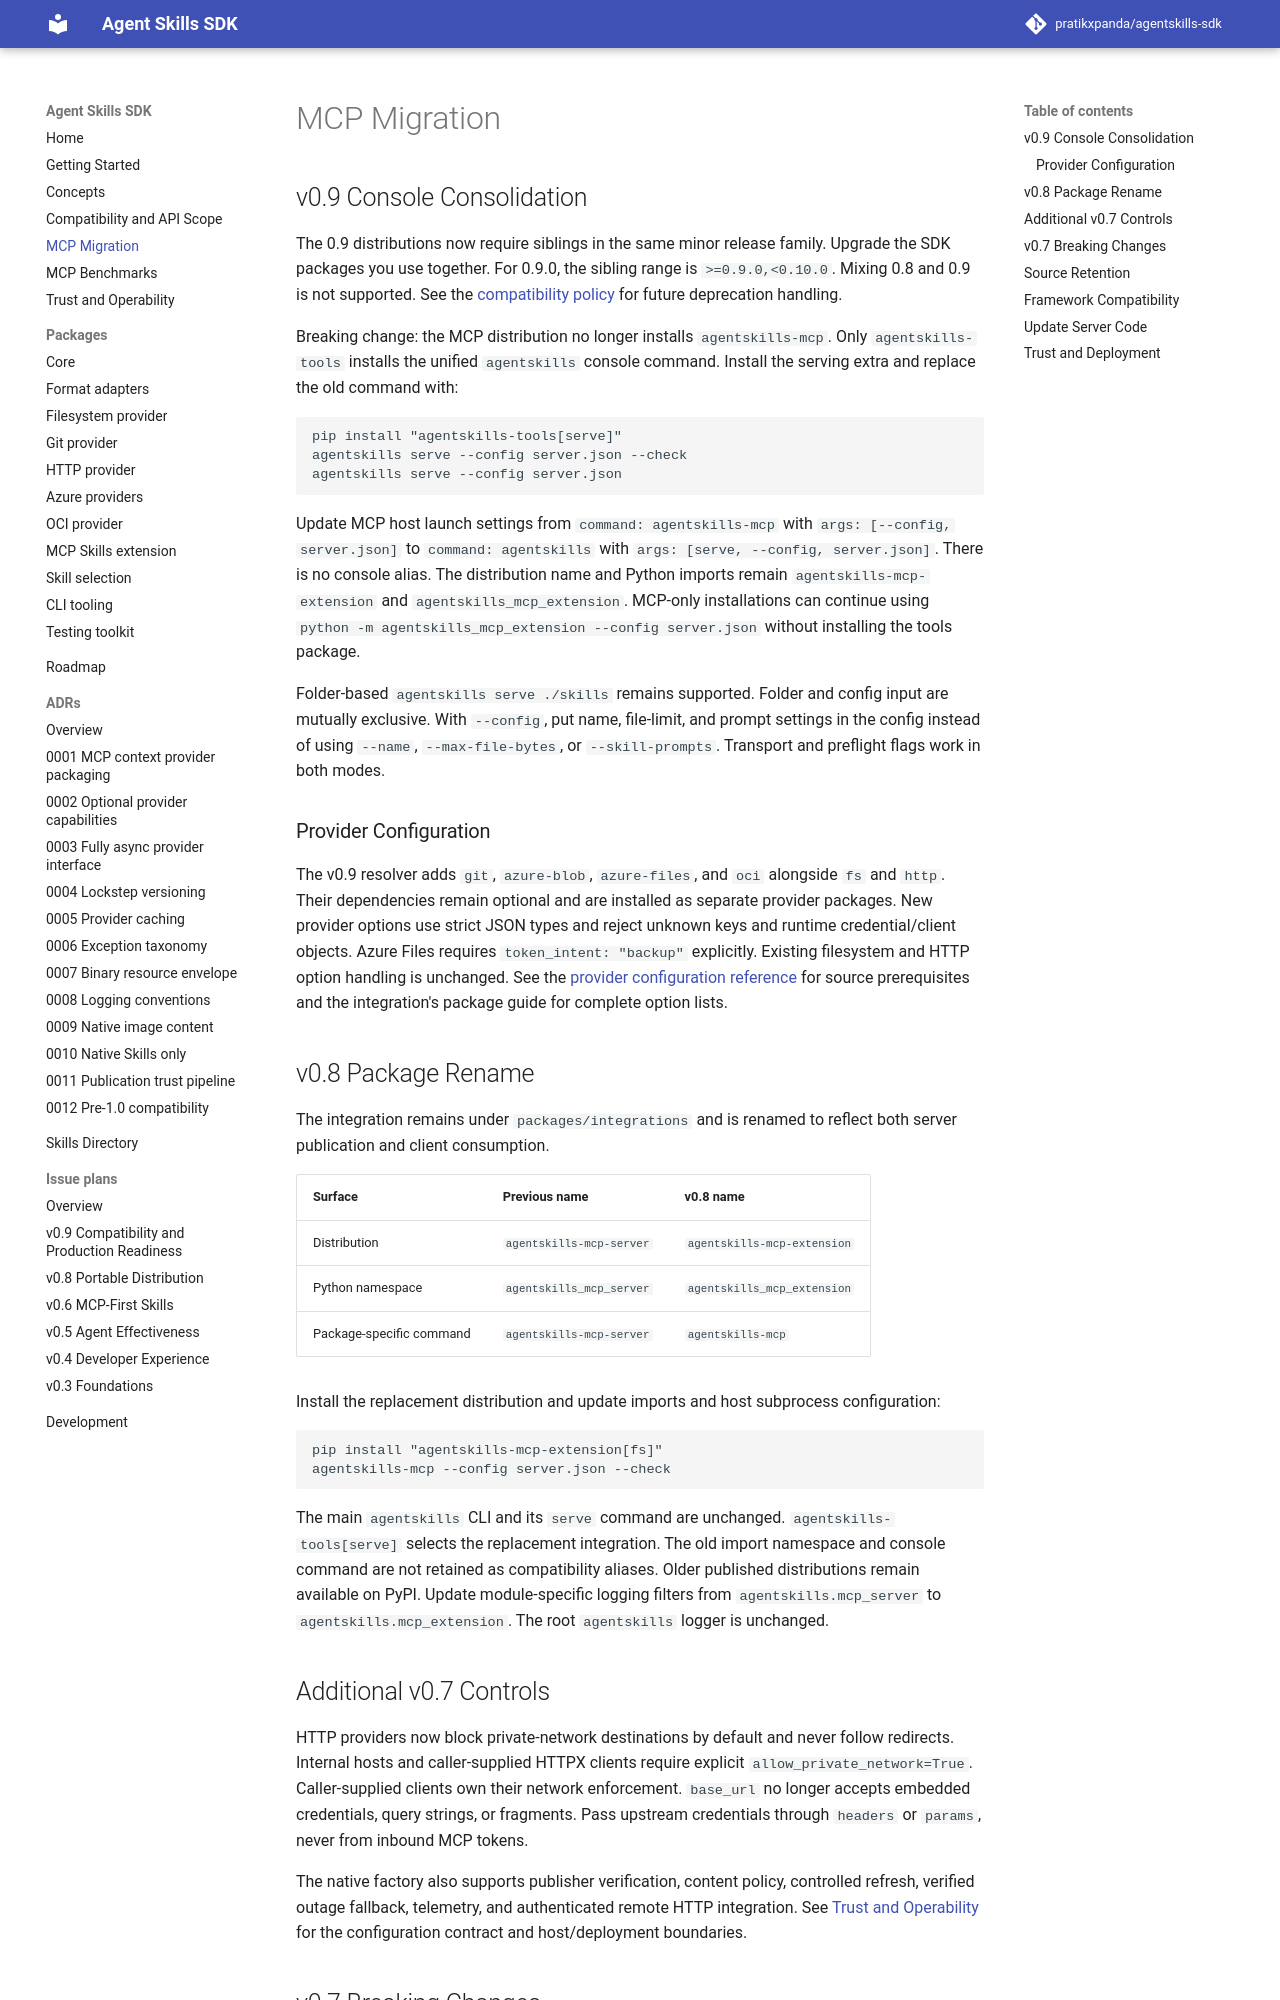

repository: pratikxpanda/agentskills-sdk · page: 0.9.0/mcp-migration/index.html · generator: mkdocs

---
title: MCP Migration
description: MCP package naming, native-only API changes, and host migration boundaries.
---

## v0.9 Console Consolidation

The 0.9 distributions now require siblings in the same minor release family. Upgrade the SDK
packages you use together. For 0.9.0, the sibling range is `>=0.9.0,<0.10.0`. Mixing 0.8 and 0.9
is not supported. See the [compatibility policy](compatibility.md) for future deprecation handling.

Breaking change: the MCP distribution no longer installs `agentskills-mcp`. Only
`agentskills-tools` installs the unified `agentskills` console command. Install the serving extra
and replace the old command with:

```bash
pip install "agentskills-tools[serve]"
agentskills serve --config server.json --check
agentskills serve --config server.json
```

Update MCP host launch settings from `command: agentskills-mcp` with `args: [--config, server.json]`
to `command: agentskills` with `args: [serve, --config, server.json]`. There is no console alias.
The distribution name and Python imports remain `agentskills-mcp-extension` and
`agentskills_mcp_extension`. MCP-only installations can continue using
`python -m agentskills_mcp_extension --config server.json` without installing the tools package.

Folder-based `agentskills serve ./skills` remains supported. Folder and config input are mutually
exclusive. With `--config`, put name, file-limit, and prompt settings in the config instead of using
`--name`, `--max-file-bytes`, or `--skill-prompts`. Transport and preflight flags work in both modes.

### Provider Configuration

The v0.9 resolver adds `git`, `azure-blob`, `azure-files`, and `oci` alongside `fs` and `http`.
Their dependencies remain optional and are installed as separate provider packages. New provider
options use strict JSON types and reject unknown keys and runtime credential/client objects.
Azure Files requires `token_intent: "backup"` explicitly. Existing filesystem and HTTP option
handling is unchanged. See the [provider configuration reference](packages/mcp-extension.md)
for source prerequisites and the integration's package guide for complete option lists.

## v0.8 Package Rename

The integration remains under `packages/integrations` and is renamed to reflect both server
publication and client consumption.

| Surface | Previous name | v0.8 name |
| --- | --- | --- |
| Distribution | `agentskills-mcp-server` | `agentskills-mcp-extension` |
| Python namespace | `agentskills_mcp_server` | `agentskills_mcp_extension` |
| Package-specific command | `agentskills-mcp-server` | `agentskills-mcp` |

Install the replacement distribution and update imports and host subprocess configuration:

```bash
pip install "agentskills-mcp-extension[fs]"
agentskills-mcp --config server.json --check
```

The main `agentskills` CLI and its `serve` command are unchanged. `agentskills-tools[serve]`
selects the replacement integration. The old import namespace and console command are not
retained as compatibility aliases. Older published distributions remain available on PyPI.
Update module-specific logging filters from `agentskills.mcp_server` to
`agentskills.mcp_extension`. The root `agentskills` logger is unchanged.
